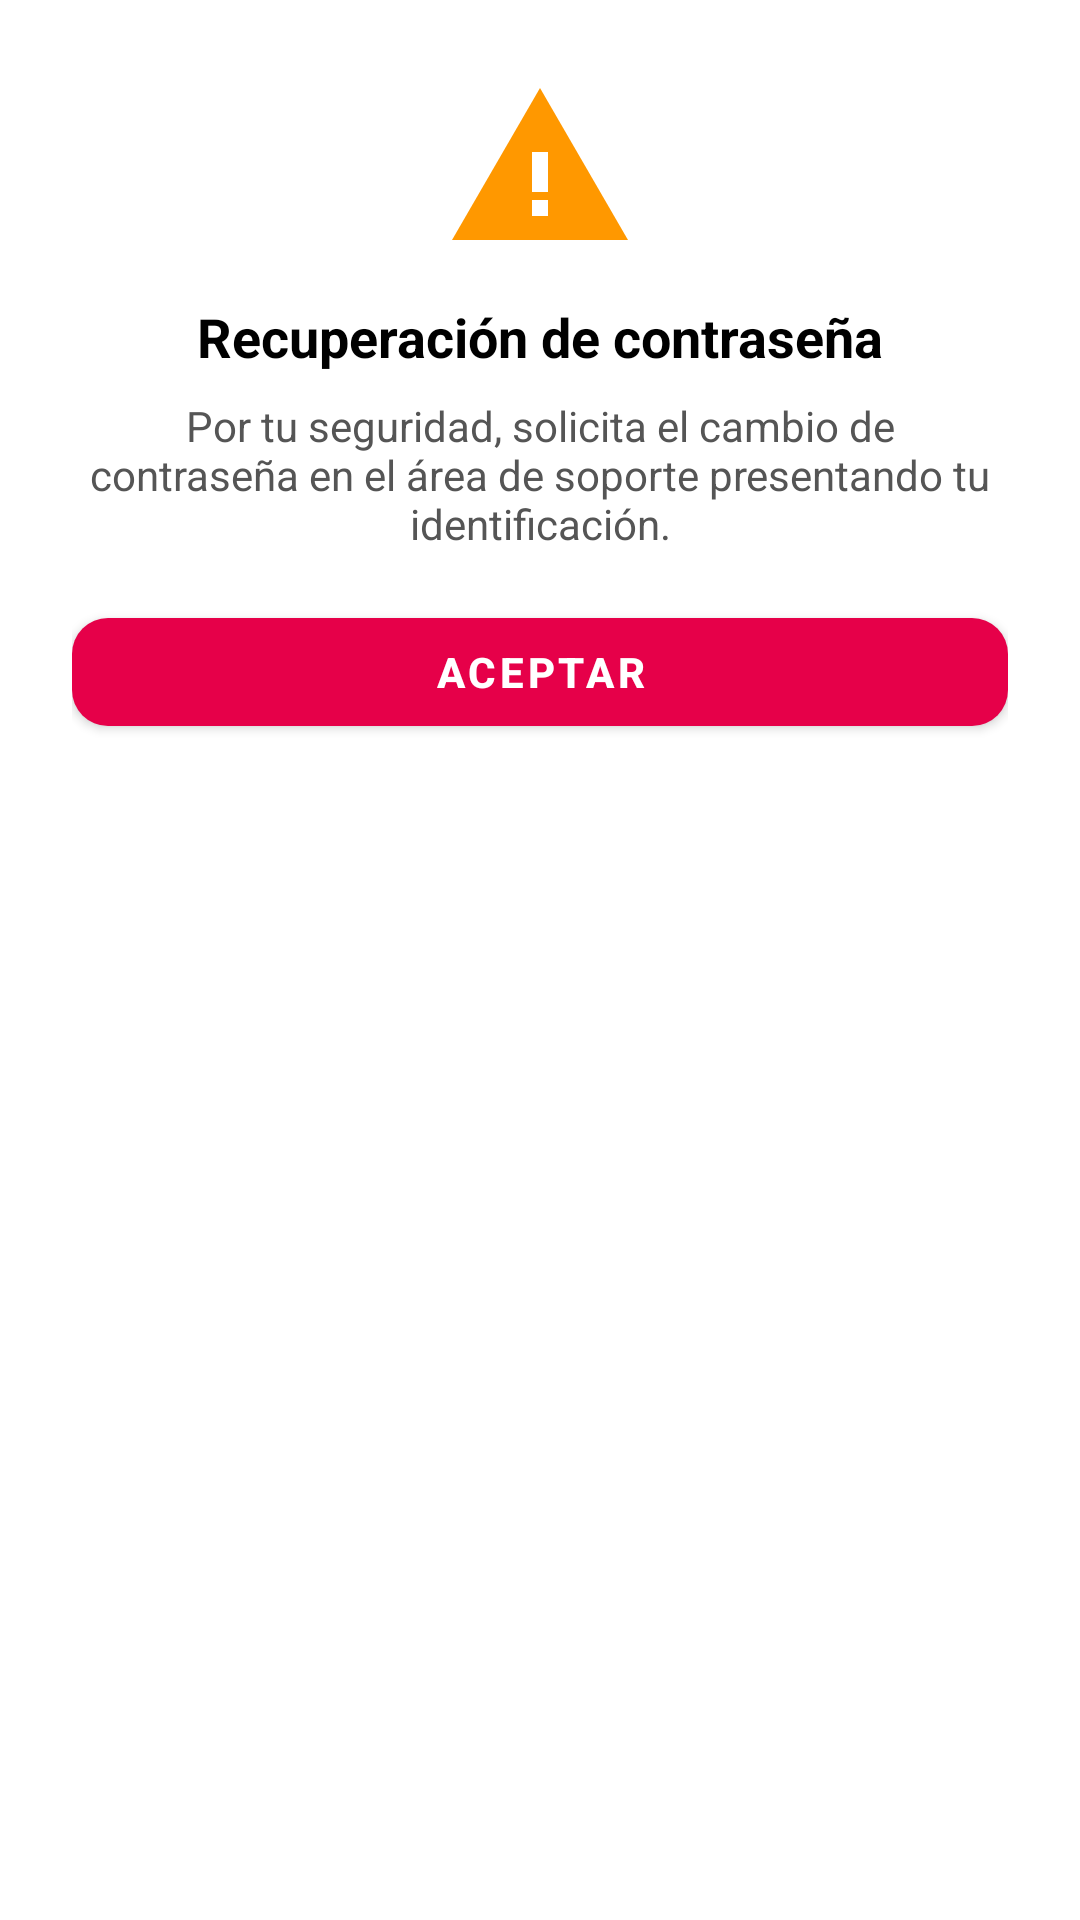

This screen was rendered from an Android layout file. Write that file and the resources it references.
<!-- AndroidManifest.xml: application theme Theme.G3_TrabajoParcial -->
<!-- res/layout/dialog_recuperacion.xml -->
<?xml version="1.0" encoding="utf-8"?>
<LinearLayout xmlns:android="http://schemas.android.com/apk/res/android"
    xmlns:app="http://schemas.android.com/apk/res-auto"
    android:layout_width="300dp"
    android:layout_height="wrap_content"
    android:orientation="vertical"
    android:background="@drawable/dialog_background"
    android:padding="24dp"
    android:gravity="center_horizontal">

    <ImageView
        android:layout_width="64dp"
        android:layout_height="64dp"
        android:src="@drawable/ic_warning"
        android:layout_marginBottom="12dp" />

    <TextView
        android:text="Recuperación de contraseña"
        android:textSize="18sp"
        android:textStyle="bold"
        android:textColor="#000000"
        android:layout_marginBottom="8dp"
        android:gravity="center"
        android:layout_width="match_parent"
        android:layout_height="wrap_content" />

    <TextView
        android:text="@string/msj_olvidocontraseña"
        android:textSize="14sp"
        android:textColor="#555555"
        android:gravity="center"
        android:layout_marginBottom="16dp"
        android:layout_width="match_parent"
        android:layout_height="wrap_content" />

    <Button
        android:id="@+id/btnAceptarDialog"
        android:text="Aceptar"
        android:layout_width="match_parent"
        android:layout_height="wrap_content"
        app:cornerRadius="12dp"
        app:backgroundTint="@color/rojo"
        android:textColor="#FFFFFF"
        android:textStyle="bold" />

</LinearLayout>
<!-- resources referenced by this layout -->
<resources>
  <color name="rojo">#e60049 </color>
  <!-- drawable ic_warning (drawable) -->
  <?xml version="1.0" encoding="utf-8"?>
  <vector xmlns:android="http://schemas.android.com/apk/res/android"
      android:width="24dp"
      android:height="24dp"
      android:viewportWidth="24"
      android:viewportHeight="24">
  
      
      <path
          android:fillColor="#FF9800"
          android:pathData="M1,21h22L12,2 1,21z" />
  
      
      <path
          android:fillColor="#FFFFFF"
          android:pathData="M11,10h2v5h-2z" />
  
      
      <path
          android:fillColor="#FFFFFF"
          android:pathData="M11,16h2v2h-2z" />
  </vector>
  <style name="Theme.G3_TrabajoParcial" parent="Theme.MaterialComponents.DayNight.DarkActionBar">
          
          <item name="colorPrimary">@color/purple_500</item>
          <item name="colorPrimaryVariant">@color/purple_700</item>
          <item name="colorOnPrimary">@color/white</item>
          
          <item name="colorSecondary">@color/teal_200</item>
          <item name="colorSecondaryVariant">@color/teal_700</item>
          <item name="colorOnSecondary">@color/black</item>
          
          <item name="android:statusBarColor">?attr/colorPrimaryVariant</item>
          
      </style>
  <color name="purple_500">#FF6200EE</color>
  <color name="purple_700">#FF3700B3</color>
  <color name="white">#FFFFFFFF</color>
  <color name="teal_200">#FF03DAC5</color>
  <color name="teal_700">#FF018786</color>
  <color name="black">#FF000000</color>
</resources>
